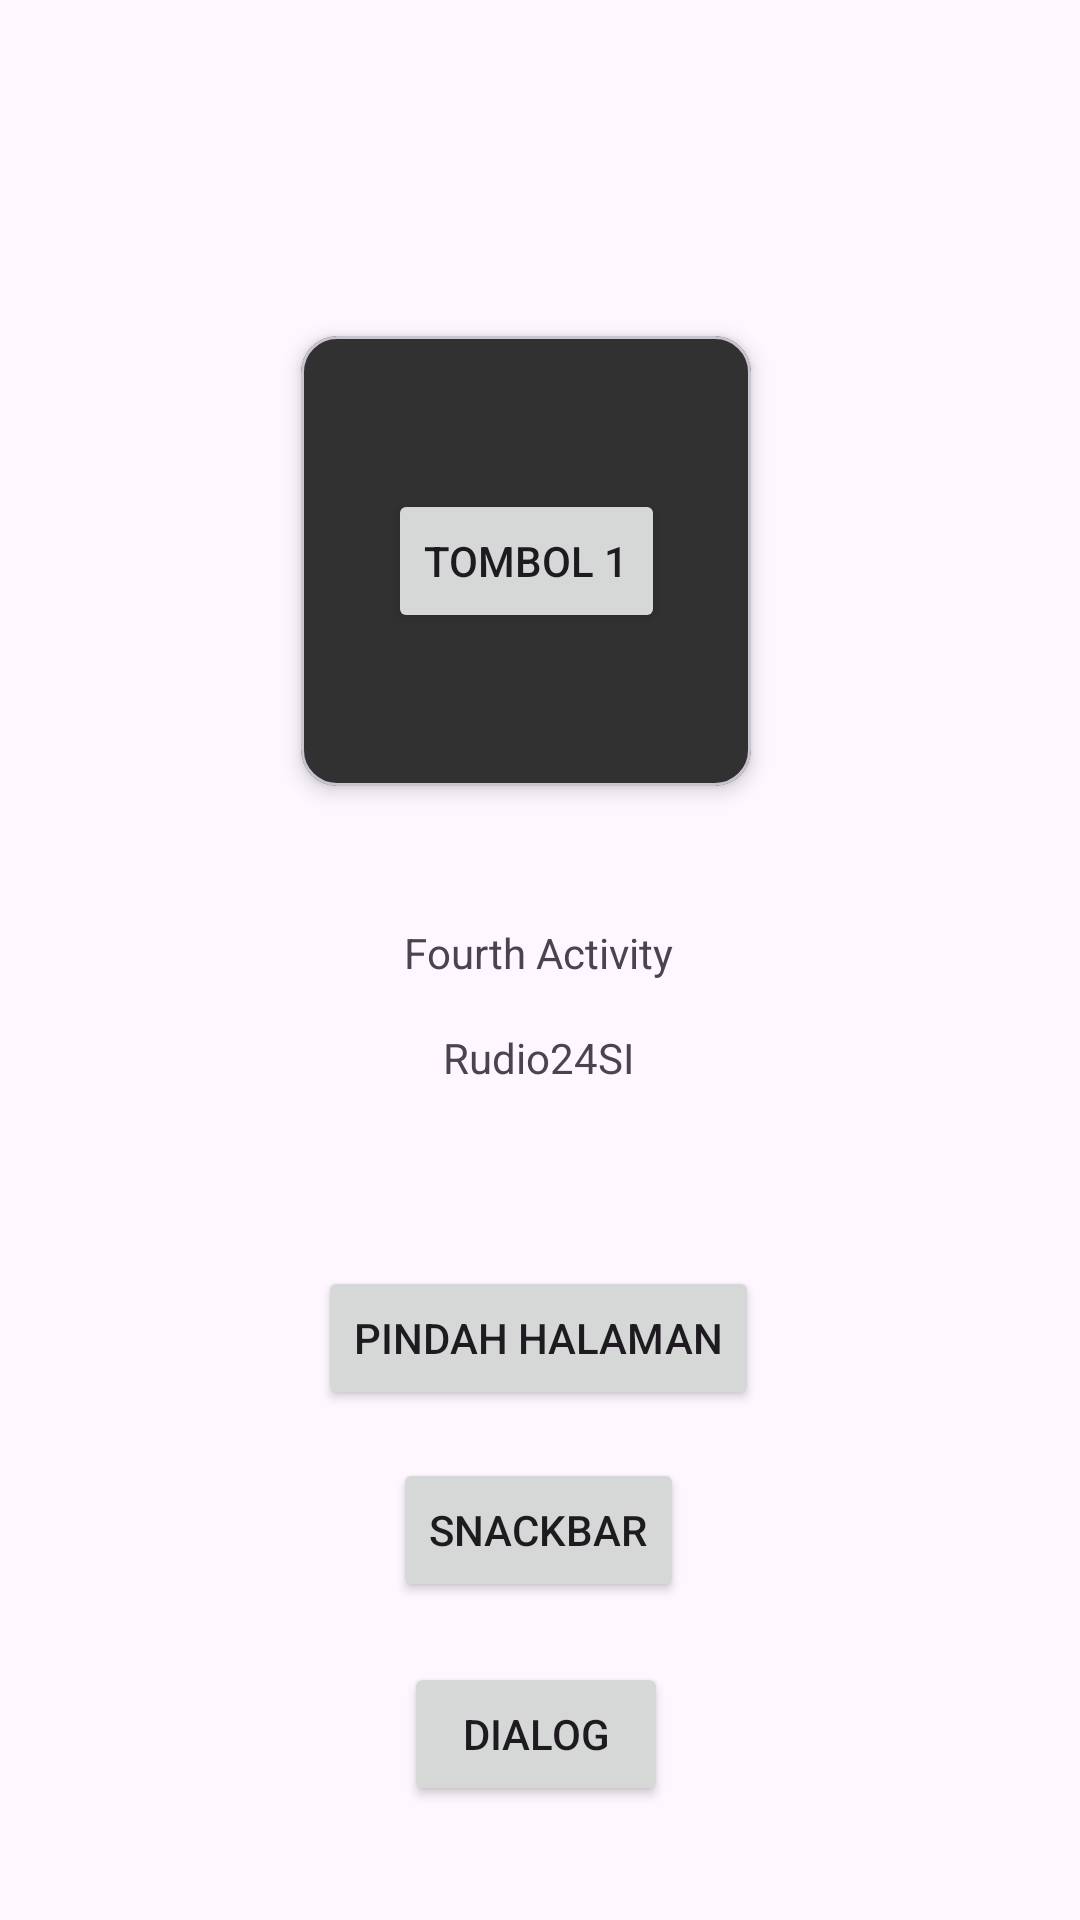

Layout XML and referenced resources for this Android screen:
<!-- AndroidManifest.xml: application theme Theme.SPSApps -->
<!-- res/layout/activity_fourth.xml -->
<?xml version="1.0" encoding="utf-8"?>
<androidx.constraintlayout.widget.ConstraintLayout xmlns:android="http://schemas.android.com/apk/res/android"
    xmlns:app="http://schemas.android.com/apk/res-auto"
    xmlns:tools="http://schemas.android.com/tools"
    android:id="@+id/main"
    android:layout_width="match_parent"
    android:layout_height="match_parent"
    tools:context=".Home.pertemuan_4.FourthActivity">

    <TextView
        android:id="@+id/textView4"
        android:layout_width="wrap_content"
        android:layout_height="wrap_content"
        android:layout_marginTop="308dp"
        android:text="Fourth Activity"
        app:layout_constraintEnd_toEndOf="parent"
        app:layout_constraintHorizontal_bias="0.498"
        app:layout_constraintStart_toStartOf="parent"
        app:layout_constraintTop_toTopOf="parent" />

    <TextView
        android:id="@+id/textView5"
        android:layout_width="wrap_content"
        android:layout_height="wrap_content"
        android:layout_marginTop="16dp"
        android:text="Rudio24SI"
        app:layout_constraintEnd_toEndOf="parent"
        app:layout_constraintHorizontal_bias="0.498"
        app:layout_constraintStart_toStartOf="parent"
        app:layout_constraintTop_toBottomOf="@+id/textView4" />

    <Button
        android:id="@+id/btnBack"
        android:layout_width="wrap_content"
        android:layout_height="wrap_content"
        android:layout_marginTop="60dp"
        android:text="Pindah Halaman"
        app:layout_constraintEnd_toEndOf="parent"
        app:layout_constraintHorizontal_bias="0.498"
        app:layout_constraintStart_toStartOf="parent"
        app:layout_constraintTop_toBottomOf="@+id/textView5" />

    <Button
        android:id="@+id/btnShowSnackbar"
        android:layout_width="wrap_content"
        android:layout_height="wrap_content"
        android:layout_marginTop="16dp"
        android:text="Snackbar"
        app:layout_constraintEnd_toEndOf="parent"
        app:layout_constraintHorizontal_bias="0.498"
        app:layout_constraintStart_toStartOf="parent"
        app:layout_constraintTop_toBottomOf="@+id/btnBack" />

    <Button
        android:id="@+id/btnShowAlertDialog"
        android:layout_width="wrap_content"
        android:layout_height="wrap_content"
        android:layout_marginTop="20dp"
        android:text="Dialog"
        app:layout_constraintEnd_toEndOf="parent"
        app:layout_constraintHorizontal_bias="0.495"
        app:layout_constraintStart_toStartOf="parent"
        app:layout_constraintTop_toBottomOf="@+id/btnShowSnackbar" />

    <com.google.android.material.card.MaterialCardView
        android:layout_width="150dp"
        android:layout_height="150dp"
        android:layout_marginTop="112dp"
        android:backgroundTint="@color/abuabu"
        app:layout_constraintEnd_toEndOf="parent"
        app:layout_constraintHorizontal_bias="0.478"
        app:layout_constraintStart_toStartOf="parent"
        app:layout_constraintTop_toTopOf="parent"
        app:cardElevation="4dp"
        >


        <androidx.constraintlayout.widget.ConstraintLayout
            android:layout_margin="15dp"
            android:layout_width="match_parent"
            android:layout_height="match_parent">

            <Button
                android:id="@+id/btn1"
                android:layout_width="wrap_content"
                android:layout_height="wrap_content"
                android:layout_marginTop="36dp"
                android:text="Tombol 1"
                app:layout_constraintEnd_toEndOf="parent"
                app:layout_constraintStart_toStartOf="parent"
                app:layout_constraintTop_toTopOf="parent" />

        </androidx.constraintlayout.widget.ConstraintLayout>

    </com.google.android.material.card.MaterialCardView>


</androidx.constraintlayout.widget.ConstraintLayout>
<!-- resources referenced by this layout -->
<resources>
  <color name="abuabu">#313131</color>
  <style name="Theme.SPSApps" parent="Base.Theme.SPSApps" />
  <style name="Base.Theme.SPSApps" parent="Theme.Material3.DayNight.NoActionBar">
          
          
      </style>
</resources>
